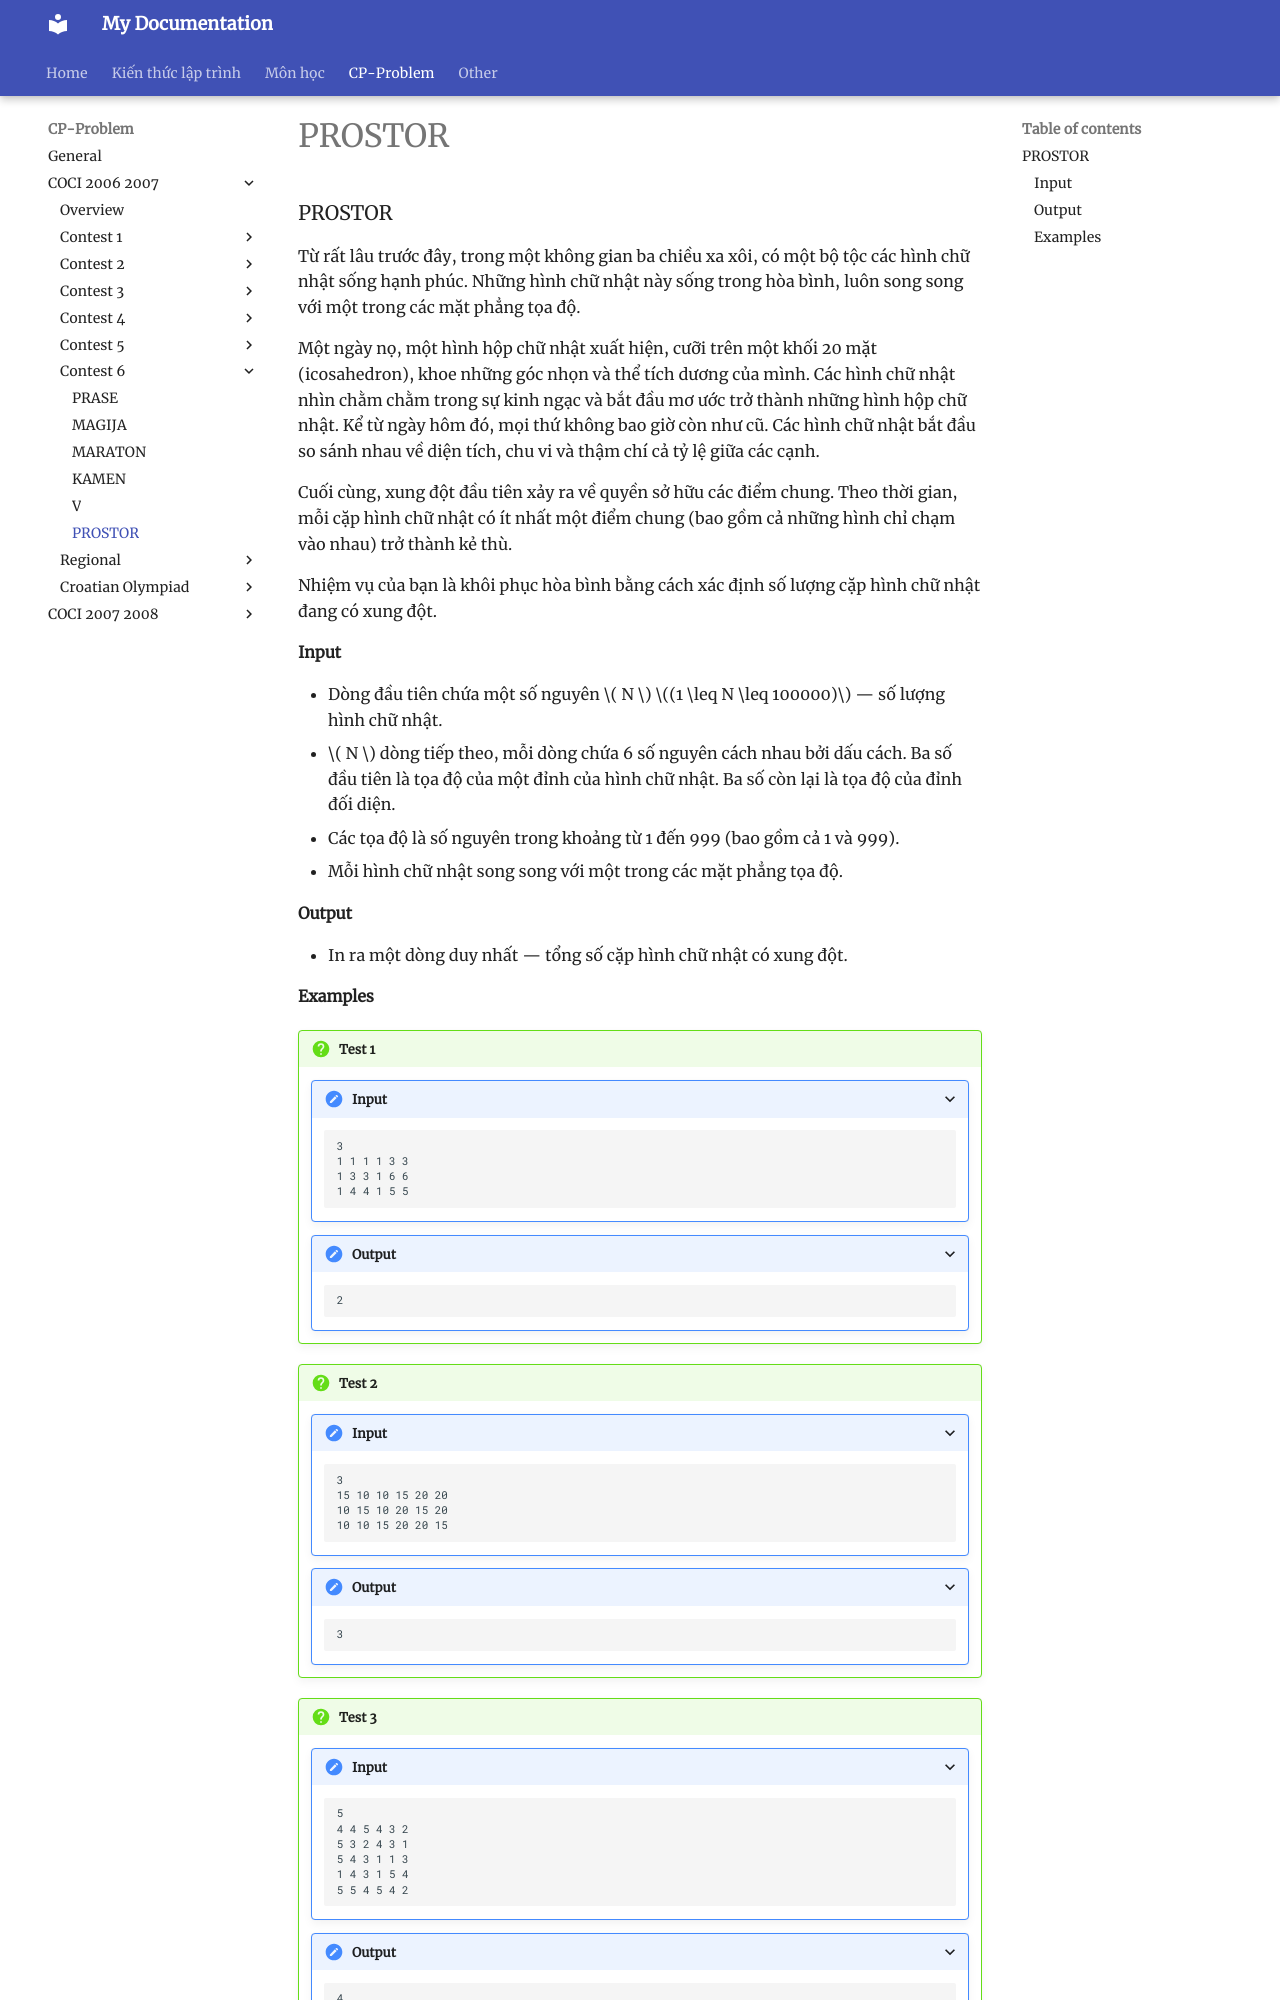

repository: HiGiangcoder/CodeDiary · page: Problem/coci0607/Contest6/P6_PROSTOR/index.html · generator: mkdocs

### PROSTOR

Từ rất lâu trước đây, trong một không gian ba chiều xa xôi, có một bộ tộc các hình chữ nhật sống hạnh phúc. Những hình chữ nhật này sống trong hòa bình, luôn song song với một trong các mặt phẳng tọa độ.

Một ngày nọ, một hình hộp chữ nhật xuất hiện, cưỡi trên một khối 20 mặt (icosahedron), khoe những góc nhọn và thể tích dương của mình. Các hình chữ nhật nhìn chằm chằm trong sự kinh ngạc và bắt đầu mơ ước trở thành những hình hộp chữ nhật. Kể từ ngày hôm đó, mọi thứ không bao giờ còn như cũ. Các hình chữ nhật bắt đầu so sánh nhau về diện tích, chu vi và thậm chí cả tỷ lệ giữa các cạnh.

Cuối cùng, xung đột đầu tiên xảy ra về quyền sở hữu các điểm chung. Theo thời gian, mỗi cặp hình chữ nhật có ít nhất một điểm chung (bao gồm cả những hình chỉ chạm vào nhau) trở thành kẻ thù.

Nhiệm vụ của bạn là khôi phục hòa bình bằng cách xác định số lượng cặp hình chữ nhật đang có xung đột.

#### Input

- Dòng đầu tiên chứa một số nguyên \( N \) \((1 \leq N \leq 100000)\) — số lượng hình chữ nhật.
- \( N \) dòng tiếp theo, mỗi dòng chứa 6 số nguyên cách nhau bởi dấu cách. Ba số đầu tiên là tọa độ của một đỉnh của hình chữ nhật. Ba số còn lại là tọa độ của đỉnh đối diện.
- Các tọa độ là số nguyên trong khoảng từ 1 đến 999 (bao gồm cả 1 và 999).
- Mỗi hình chữ nhật song song với một trong các mặt phẳng tọa độ.


#### Output

- In ra một dòng duy nhất — tổng số cặp hình chữ nhật có xung đột.
